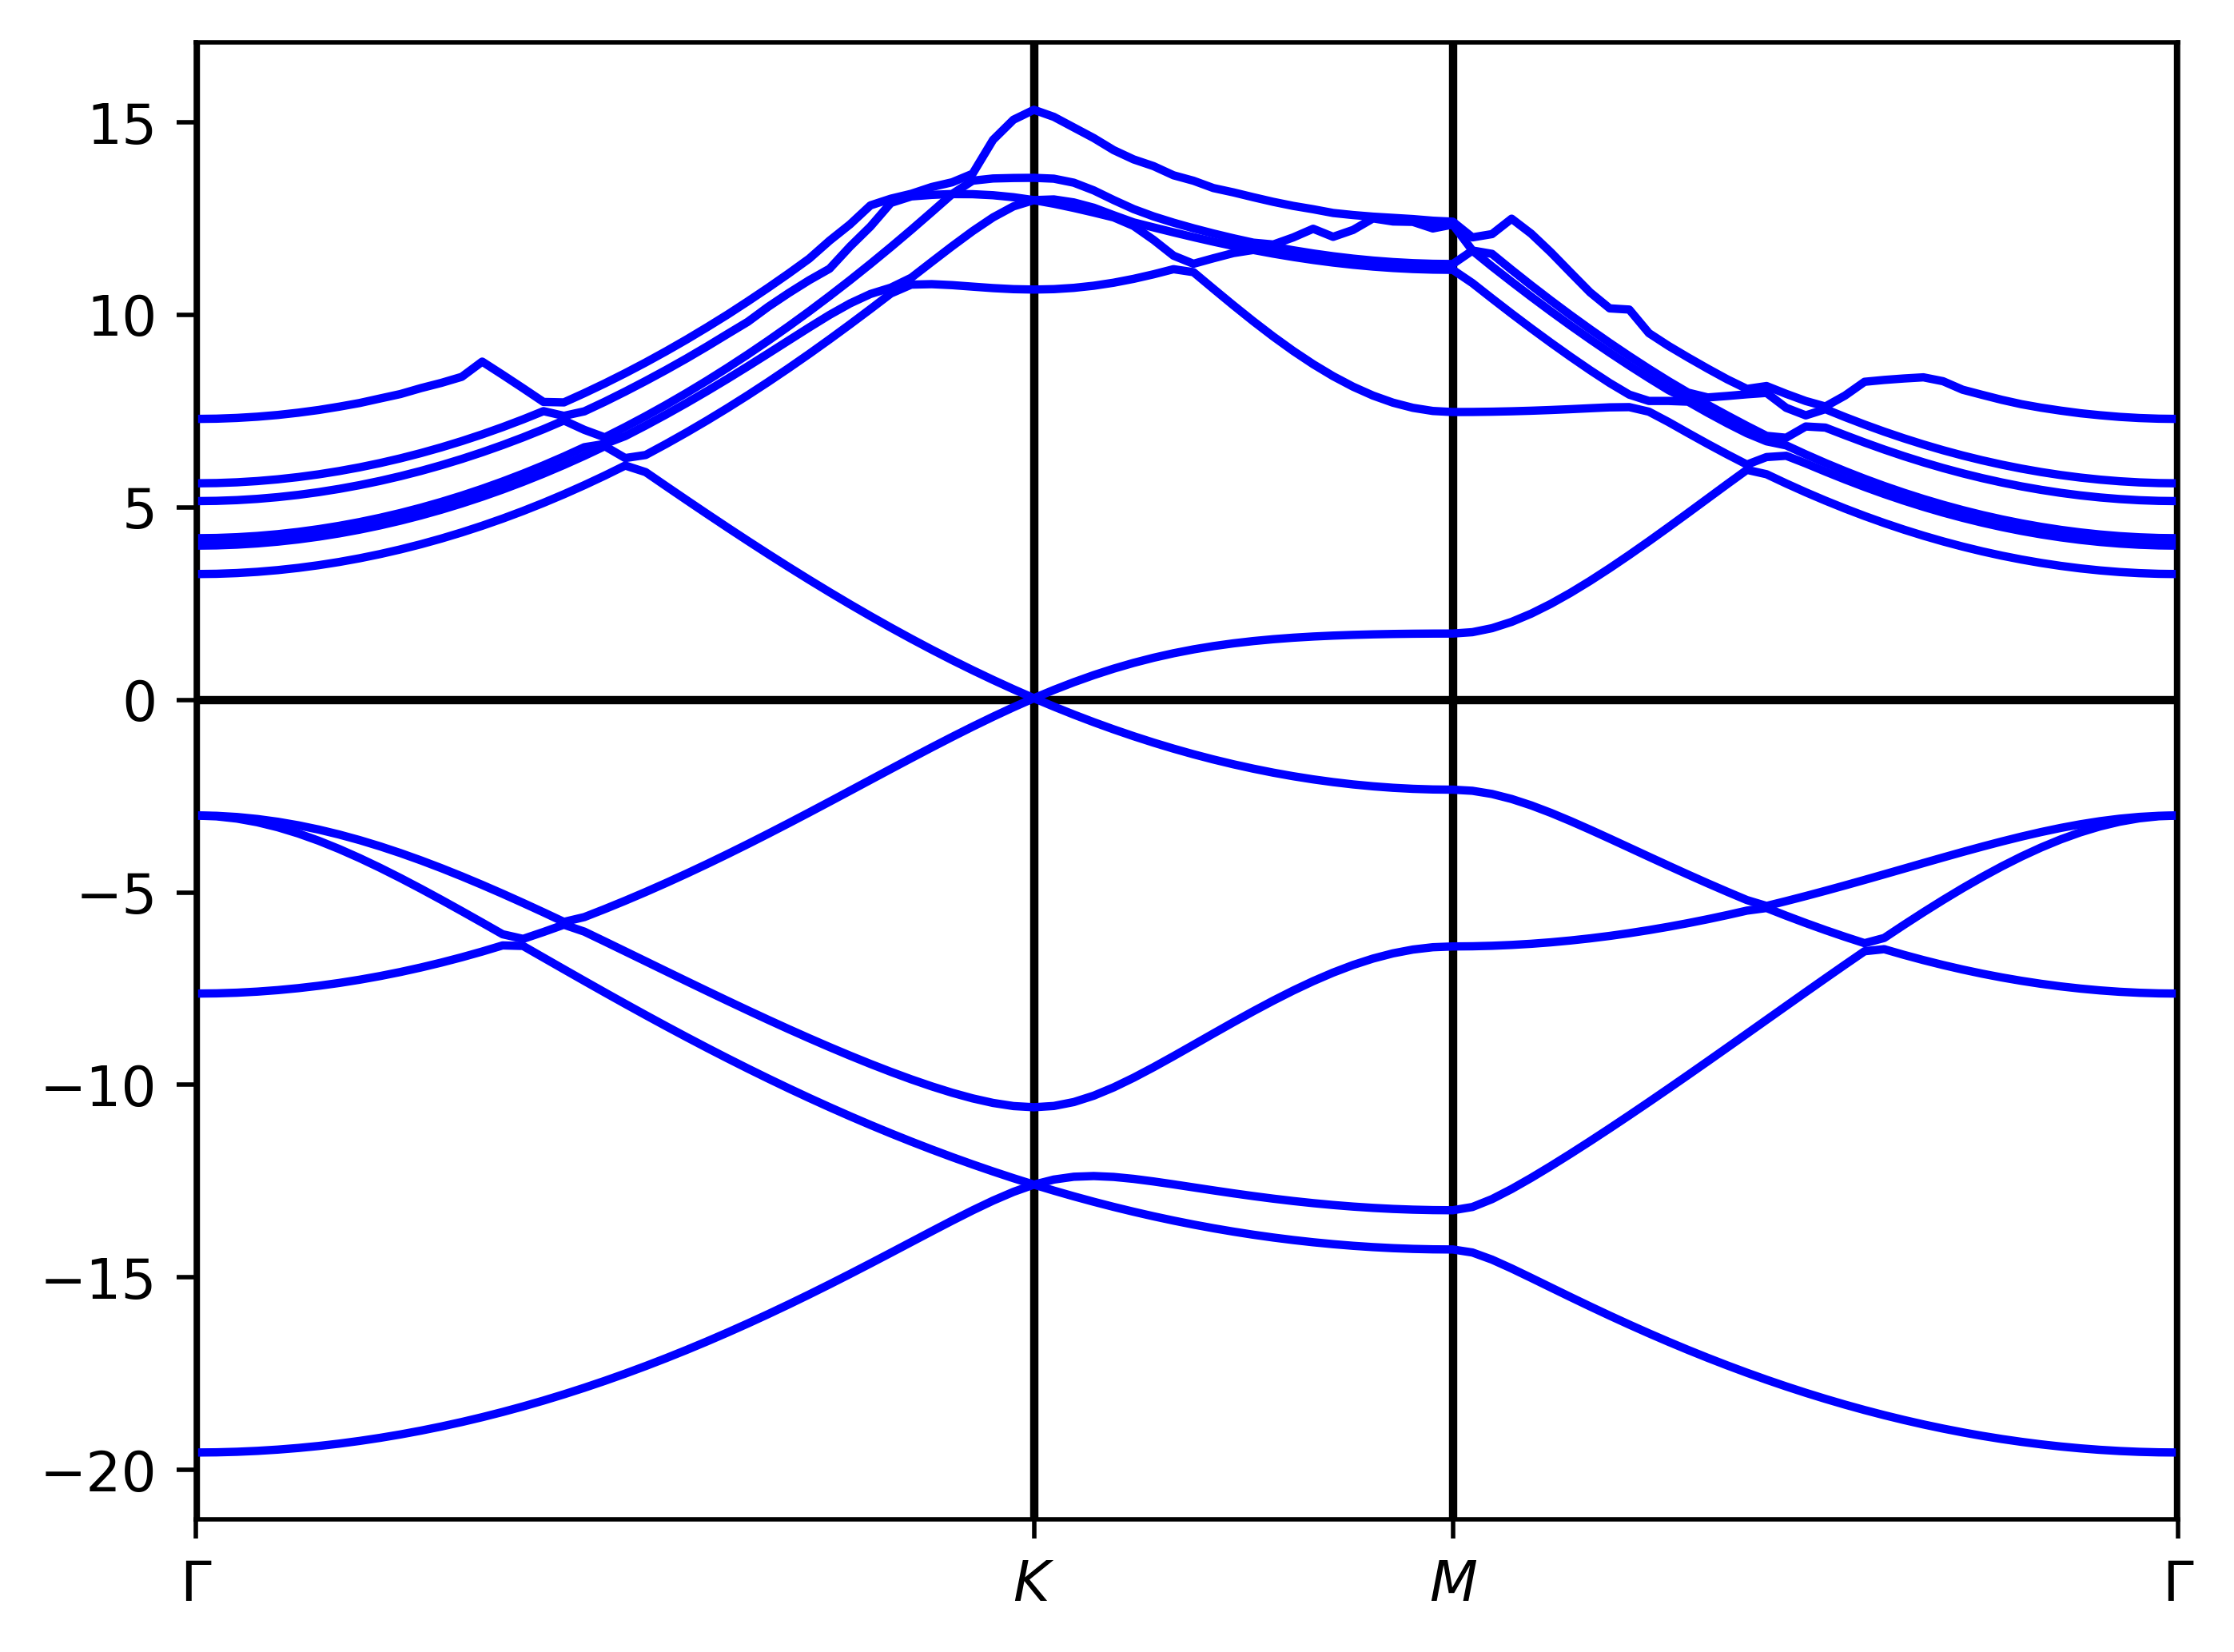

This chart was generated by the following Python code:
from __future__ import division
import numpy as np
import matplotlib.pyplot as plt
from ase import Atoms
from ase.dft.kpoints import bandpath
from gpaw import GPAW, PW, FermiDirac

def make_graphene_cell():
    """Construct the ASE Atoms object for the graphene lattice.
    """
    # Graphene has a triangular Bravais lattice, with two atoms per unit cell,
    # together forming a honeycomb lattice.
    # Lattice constant, Angstrom.
    a = 2.46
    # We will include 20 Angstrom of vacuum in the calculation surrounding
    # the graphene sheet.
    vac = 20.0
    # Lattice vectors.
    cell = [[a/2, -np.sqrt(3)*a/2, 0.0],
            [a/2, np.sqrt(3)*a/2, 0.0],
            [0.0, 0.0, vac]]
    # Atom positions within cell, in lattice coordinates.
    pos = [[0.0, 0.0, 1/2],
           [1/3, 2/3, 1/2]]
    # Use periodic boundary conditions in the plane of the graphene, but
    # not perpendicular to it.
    pbc = [True, True, False]

    graphene = Atoms(['C', 'C'], cell=cell, scaled_positions=pos, pbc=pbc)
    return graphene

def _main():
    graphene = make_graphene_cell()

    # First step: find the ground-state charge density.
    # Use plane-wave basis with 600 eV cutoff energy for wavefunction variation in the
    # plane of the graphene sheet. https://wiki.fysik.dtu.dk/gpaw/setups/C.html
    calc = GPAW(mode=PW(600),
            xc='PBE',
            # 0.2 Angstrom real-space basis grid spacing perpendicular to the plane
            h=0.2,
            # Sample the Brillouin zone with 25 k-points in each reciprocal lattice direction
            # (only the in-plane directions). For the triangular lattice, we need to
            # be sure to include the Gamma point k = (0, 0, 0) to have the k-point sampling
            # match the symmetry of the Brillouin zone.
            kpts={'size': (25, 25, 1), 'gamma': True},
            occupations=FermiDirac(0.01),
            random=True,
            txt="graphene_gs.txt")

    graphene.calc = calc
    graphene.get_potential_energy()
    E_Fermi = calc.get_fermi_level()

    ground_state_file = "graphene_gs.gpw"
    calc.write(ground_state_file)

    # Second step: calculate band structure along high-symmetry lines.
    # High-symmetry path: Gamma -> K -> M -> Gamma.
    Gamma = [0.0, 0.0, 0.0]
    K = [1/3, 1/3, 0.0]
    M = [1/2, 0.0, 0.0]
    band_ks, band_xs, band_special_xs = bandpath([Gamma, K, M, Gamma], graphene.cell, 100)

    calc = GPAW(ground_state_file,
            # Calculation does not include spin, so with nbands=10 we effectively
            # include 20 states.
            # 8 valence electrons are present (2 s + 2 p electrons from each C).
            nbands=10,
            fixdensity=True,
            symmetry='off',
            kpts=band_ks,
            convergence={'bands': 5},
            txt="graphene_bands.txt")

    calc.get_potential_energy()

    # Collect band energies E[k_index][band_index]
    E_kn = np.array([calc.get_eigenvalues(k_index) for k_index in range(len(band_ks))])
    # Shift band energies so that E = 0 is at the Fermi level.
    E_kn -= E_Fermi

    # Plot band structure.
    plt.xticks(band_special_xs, ["$\\Gamma$", "$K$", "$M$", "$\\Gamma$"])
    plt.xlim(0.0, band_xs[-1])

    plt.axhline(0.0, color='k')
    for x in band_special_xs:
        plt.axvline(x, color='k')

    E_nk = E_kn.T # E_nk = E[band_index][k_index]
    for E_n in E_nk:
        plt.plot(band_xs, E_n, 'b-')

    plt.savefig("graphene_bands.png", bbox_inches='tight', dpi=500)

if __name__ == "__main__":
    _main()
